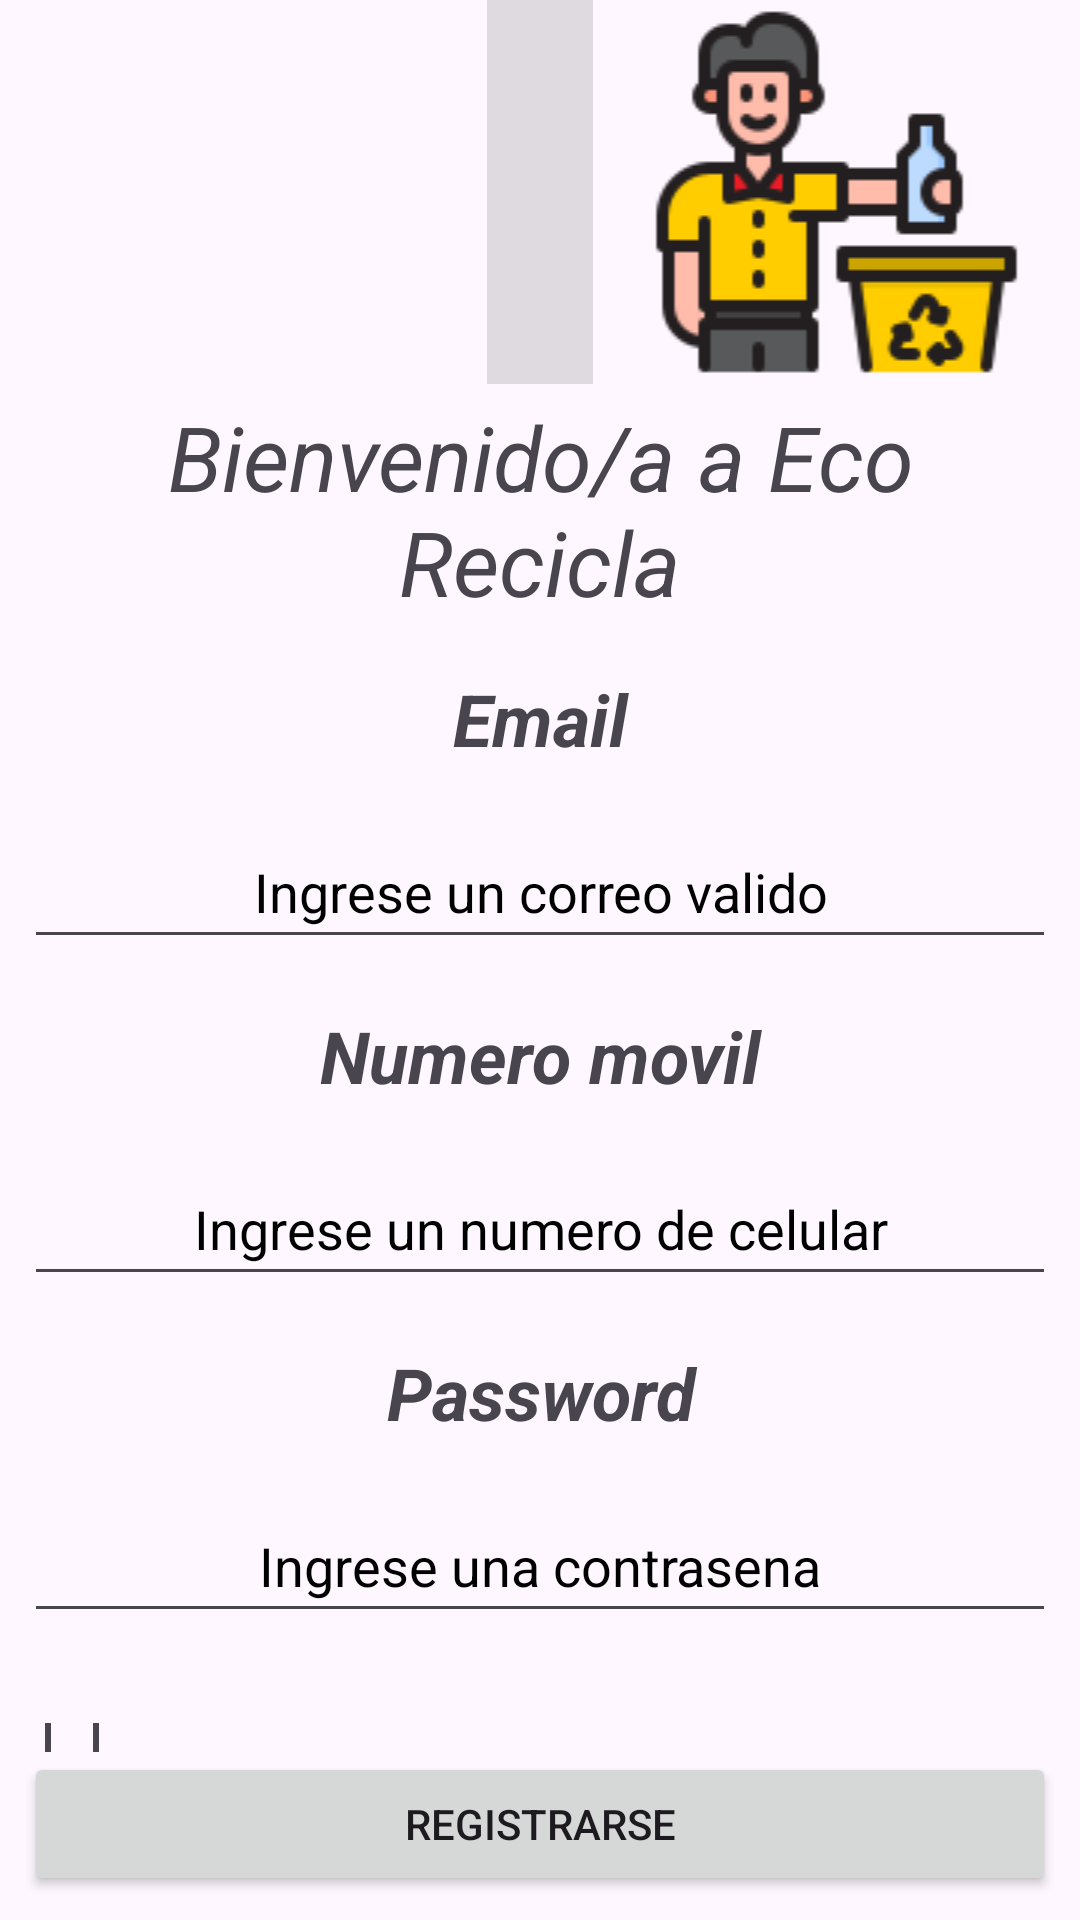

Android layout source for this screen:
<!-- AndroidManifest.xml: application theme Theme.Eco_recicla -->
<!-- res/layout/activity_registro.xml -->
<?xml version="1.0" encoding="utf-8"?>
<androidx.constraintlayout.widget.ConstraintLayout
    xmlns:android="http://schemas.android.com/apk/res/android"
    xmlns:app="http://schemas.android.com/apk/res-auto"
    xmlns:tools="http://schemas.android.com/tools"
    android:id="@+id/main"
    android:layout_width="match_parent"
    android:layout_height="match_parent"
    tools:context=".Registro">

    <LinearLayout
        android:layout_width="match_parent"
        android:layout_height="match_parent"
        android:orientation="vertical"
        app:layout_constraintBottom_toBottomOf="parent"
        app:layout_constraintEnd_toEndOf="parent"
        app:layout_constraintStart_toStartOf="parent"
        app:layout_constraintTop_toTopOf="parent">

        <LinearLayout
            android:id="@+id/LinearLayout23"
            android:layout_width="match_parent"
            android:layout_height="128dp"
            android:orientation="horizontal">

            <ImageView
                android:id="@+id/imageView21"
                android:layout_width="128dp"
                android:layout_height="wrap_content"
                android:layout_weight="1"
                app:srcCompat="@drawable/eco" />

            <View
                android:id="@+id/divider11"
                android:layout_width="1dp"
                android:layout_height="match_parent"
                android:layout_weight="1"
                android:background="?android:attr/listDivider" />

            <ImageView
                android:id="@+id/imageView22"
                android:layout_width="128dp"
                android:layout_height="wrap_content"
                android:layout_weight="1"
                app:srcCompat="@drawable/recicla" />
        </LinearLayout>

        <ImageView
            android:id="@+id/imageView24"
            android:layout_width="match_parent"
            android:layout_height="wrap_content"
            app:srcCompat="@drawable/registro" />

    </LinearLayout>

    <LinearLayout
        android:layout_width="match_parent"
        android:layout_height="match_parent"
        android:layout_marginStart="8dp"
        android:layout_marginTop="132dp"
        android:layout_marginEnd="8dp"
        android:layout_marginBottom="8dp"
        android:orientation="vertical"
        app:layout_constraintBottom_toBottomOf="parent"
        app:layout_constraintEnd_toEndOf="parent"
        app:layout_constraintStart_toStartOf="parent"
        app:layout_constraintTop_toTopOf="parent">

        <TextView
            android:id="@+id/textView46"
            android:layout_width="match_parent"
            android:layout_height="wrap_content"
            android:textStyle="italic"
            android:textSize="30dp"
            android:gravity="center"
            android:text="Bienvenido/a a Eco Recicla"/>

        <Space
            android:layout_width="match_parent"
            android:layout_height="16dp" />

        <TextView
            android:id="@+id/textView48"
            android:layout_width="match_parent"
            android:layout_height="wrap_content"
            android:textStyle="bold|italic"
            android:textSize="24dp"
            android:gravity="center"
            android:text="Email" />

        <Space
            android:layout_width="match_parent"
            android:layout_height="16dp" />

        <EditText
            android:id="@+id/editTextTextEmailAddress2"
            android:layout_width="match_parent"
            android:layout_height="48dp"
            android:gravity="center"
            android:ems="10"
            android:textColorHint="@color/black"
            android:hint="Ingrese un correo valido"
            android:inputType="textEmailAddress" />

        <Space
            android:layout_width="match_parent"
            android:layout_height="16dp" />

        <TextView
            android:id="@+id/textView49"
            android:layout_width="match_parent"
            android:layout_height="wrap_content"
            android:textStyle="bold|italic"
            android:textSize="24dp"
            android:gravity="center"
            android:text="Numero movil" />

        <Space
            android:layout_width="match_parent"
            android:layout_height="16dp" />

        <EditText
            android:id="@+id/editTextNumberSigned5"
            android:layout_width="match_parent"
            android:layout_height="48dp"
            android:ems="10"
            android:gravity="center"
            android:textColorHint="@color/black"
            android:hint="Ingrese un numero de celular"
            android:inputType="numberSigned" />

        <Space
            android:layout_width="match_parent"
            android:layout_height="16dp" />

        <TextView
            android:id="@+id/textView50"
            android:layout_width="match_parent"
            android:layout_height="wrap_content"
            android:textStyle="bold|italic"
            android:textSize="24dp"
            android:gravity="center"
            android:text="Password" />

        <Space
            android:layout_width="match_parent"
            android:layout_height="16dp" />

        <EditText
            android:id="@+id/editTextTextPassword2"
            android:layout_width="match_parent"
            android:layout_height="48dp"
            android:hint="Ingrese una contrasena"
            android:ems="10"
            android:gravity="center"
            android:textColorHint="@color/black"
            android:inputType="textPassword" />

        <Space
            android:layout_width="match_parent"
            android:layout_height="30dp" />

        <CheckBox
            android:id="@+id/checkBox"
            android:layout_width="match_parent"
            android:layout_height="wrap_content"
            android:layout_weight="1"
            android:textStyle="bold|italic"
            android:textSize="22sp"
            android:text="Autorizo el tratamiento de datos" />

        <CheckBox
            android:id="@+id/checkBox2"
            android:layout_width="match_parent"
            android:layout_height="wrap_content"
            android:layout_weight="1"
            android:textStyle="bold|italic"
            android:textSize="22sp"
            android:text="Acepto los terminos y condiciones" />

        <Button
            android:id="@+id/button30"
            android:layout_width="match_parent"
            android:layout_height="wrap_content"
            android:text="Registrarse" />
    </LinearLayout>
</androidx.constraintlayout.widget.ConstraintLayout>
<!-- resources referenced by this layout -->
<resources>
  <!-- drawable recicla: png bitmap (drawable, 5952 bytes) -->
  <style name="Theme.Eco_recicla" parent="Base.Theme.Eco_recicla" />
  <style name="Base.Theme.Eco_recicla" parent="Theme.Material3.DayNight.NoActionBar">
          
          
      </style>
  <!-- not gathered from this repository: default colours our renderer supplied (Android Studio template values) -->
  <color name="black">#FF000000</color>
</resources>
